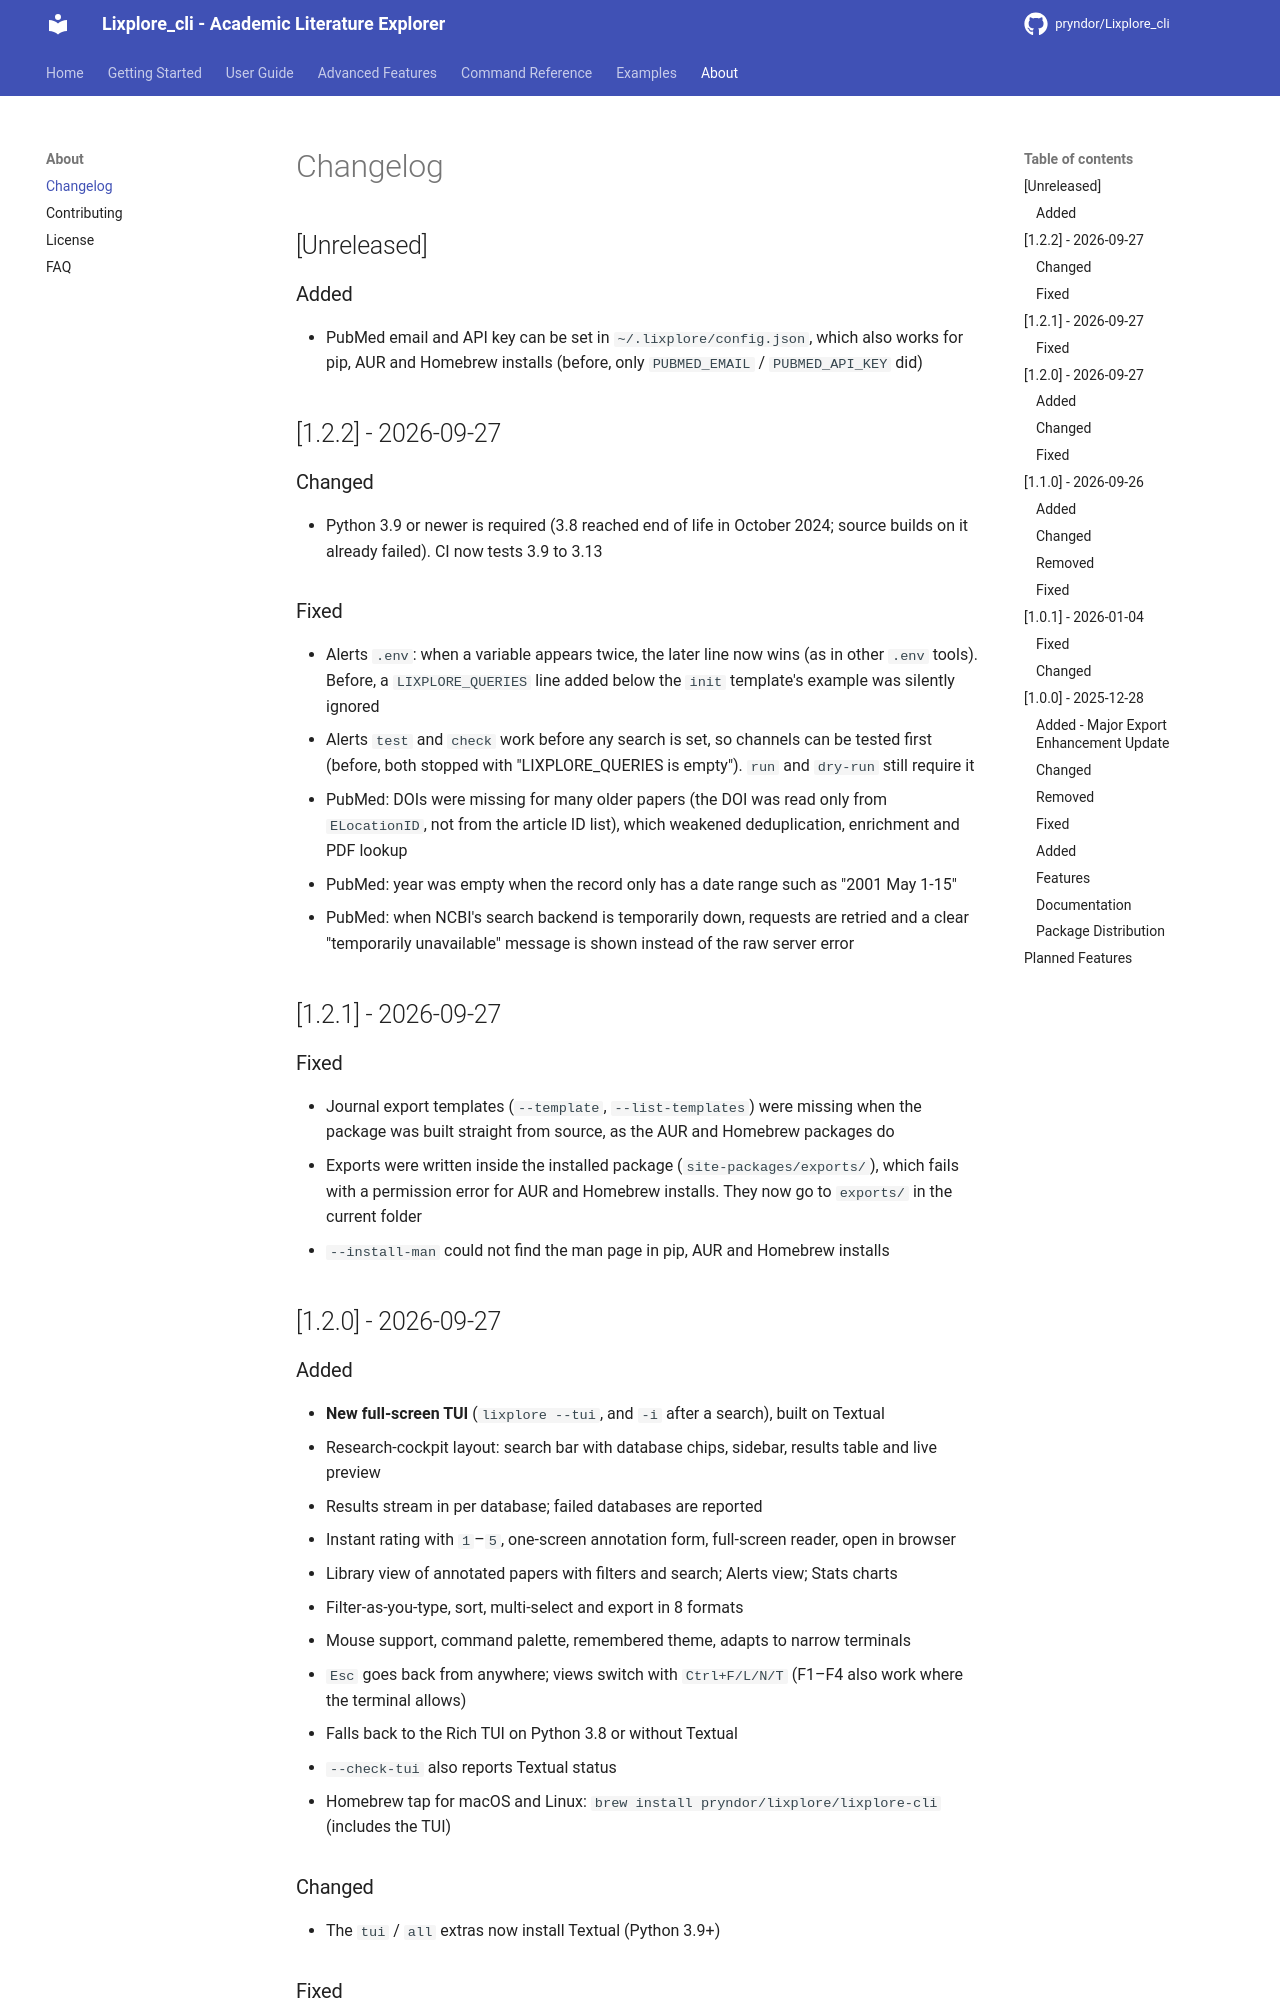

repository: pryndor/Lixplore_cli · page: about/changelog/index.html · generator: mkdocs

# Changelog

All notable changes to this project will be documented in this file.

The format is based on [Keep a Changelog](https://keepachangelog.com/en/1.0.0/),
and this project adheres to [Semantic Versioning](https://semver.org/spec/v2.0.0.html).

## [Unreleased]

### Added
- PubMed email and API key can be set in `~/.lixplore/config.json`, which also works for pip,
  AUR and Homebrew installs (before, only `PUBMED_EMAIL` / `PUBMED_API_KEY` did)

## [1.2.2] - 2026-09-27

### Changed
- Python 3.9 or newer is required (3.8 reached end of life in October 2024; source builds on it
  already failed). CI now tests 3.9 to 3.13

### Fixed
- Alerts `.env`: when a variable appears twice, the later line now wins (as in other `.env` tools).
  Before, a `LIXPLORE_QUERIES` line added below the `init` template's example was silently ignored
- Alerts `test` and `check` work before any search is set, so channels can be tested first
  (before, both stopped with "LIXPLORE_QUERIES is empty"). `run` and `dry-run` still require it
- PubMed: DOIs were missing for many older papers (the DOI was read only from `ELocationID`,
  not from the article ID list), which weakened deduplication, enrichment and PDF lookup
- PubMed: year was empty when the record only has a date range such as "2001 May 1-15"
- PubMed: when NCBI's search backend is temporarily down, requests are retried and a clear
  "temporarily unavailable" message is shown instead of the raw server error

## [1.2.1] - 2026-09-27

### Fixed
- Journal export templates (`--template`, `--list-templates`) were missing when the package was
  built straight from source, as the AUR and Homebrew packages do
- Exports were written inside the installed package (`site-packages/exports/`), which fails with a
  permission error for AUR and Homebrew installs. They now go to `exports/` in the current folder
- `--install-man` could not find the man page in pip, AUR and Homebrew installs

## [1.2.0] - 2026-09-27

### Added
- **New full-screen TUI** (`lixplore --tui`, and `-i` after a search), built on Textual
  - Research-cockpit layout: search bar with database chips, sidebar, results table and live preview
  - Results stream in per database; failed databases are reported
  - Instant rating with `1`–`5`, one-screen annotation form, full-screen reader, open in browser
  - Library view of annotated papers with filters and search; Alerts view; Stats charts
  - Filter-as-you-type, sort, multi-select and export in 8 formats
  - Mouse support, command palette, remembered theme, adapts to narrow terminals
  - `Esc` goes back from anywhere; views switch with `Ctrl+F/L/N/T` (F1–F4 also work where the terminal allows)
  - Falls back to the Rich TUI on Python 3.8 or without Textual
- `--check-tui` also reports Textual status
- Homebrew tap for macOS and Linux: `brew install pryndor/lixplore/lixplore-cli` (includes the TUI)
